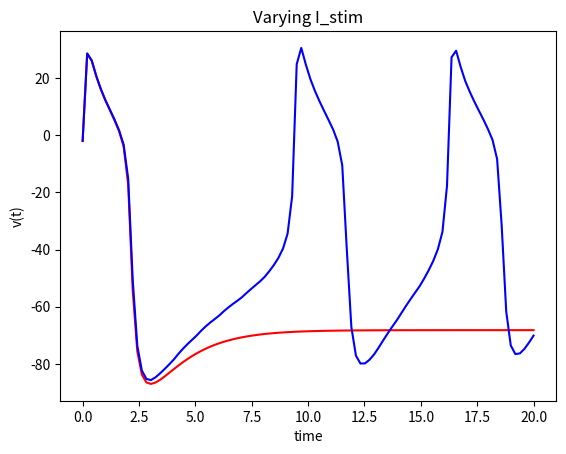

Source code (Python):

import numpy as np
from scipy.integrate import odeint
import matplotlib.pyplot as plt

#contstants
i_stim = 0
c = 2
gleak = 2
gfast = 20
gslow = 20
ena = 50
ek = -100
eleak = -70
phi_w = 0.15
beta_m = -10
gamma_m = 18
beta_w = -10
gamma_w = 13


#euations
def m_inf(v):
    minf = 0.5 * (1+np.tanh((v-beta_m)/gamma_m))
    return minf

def w_inf(v):
    winf = 0.5 * (1+np.tanh((v-beta_w)/gamma_w))
    return winf

def taw_eq(v):
    taw = 1/np.cosh((v - beta_w)/ (2 * gamma_w))
    return taw

def dvt_dwt(k,t):
    v,w = k[0],k[1]
    dv_dt = (i_stim - gfast * m_inf(v)*(v-ena) - gslow * w * (v - ek) - gleak * (v - eleak))/c
    dw_dt = phi_w * (w_inf(v)-w) / taw_eq(v)
    dtv = dv_dt,dw_dt
    return dtv

# vari the I_stim
def dvt_dwt_var(k,t):
    i_stim = i_stim_vari[int ((int(t) * (len(i_stim_vari)-1)) / 20) ]

    v,w = k[0],k[1]
    dv_dt = (i_stim - gfast * m_inf(v)*(v-ena) - gslow * w * (v - ek) - gleak * (v - eleak))/c
    dw_dt = phi_w * (w_inf(v)-w) / taw_eq(v)
    dtv = dv_dt,dw_dt
    return dtv
    

#initial values of v and w
v_0 =-2
w_0 = 0.02
x = [v_0,w_0]

#Ploting
t = np.linspace(0,20,100)
vs_ws = odeint(dvt_dwt, x, t)
plt.plot(t,vs_ws[:,0],'r')
plt.xlabel('time')
plt.ylabel('v(t)')
plt.title('Constant I_stim')
plt.show()




#2nd plot

t = np.linspace(0,20,100)
i_stim_vari = np.linspace(0,100,100)
vs_ws = odeint(dvt_dwt_var, x, t)
plt.plot(t,vs_ws[:,0],'b')
plt.xlabel('time')
plt.ylabel('v(t)')
plt.title("Varying I_stim")

plt.show()

